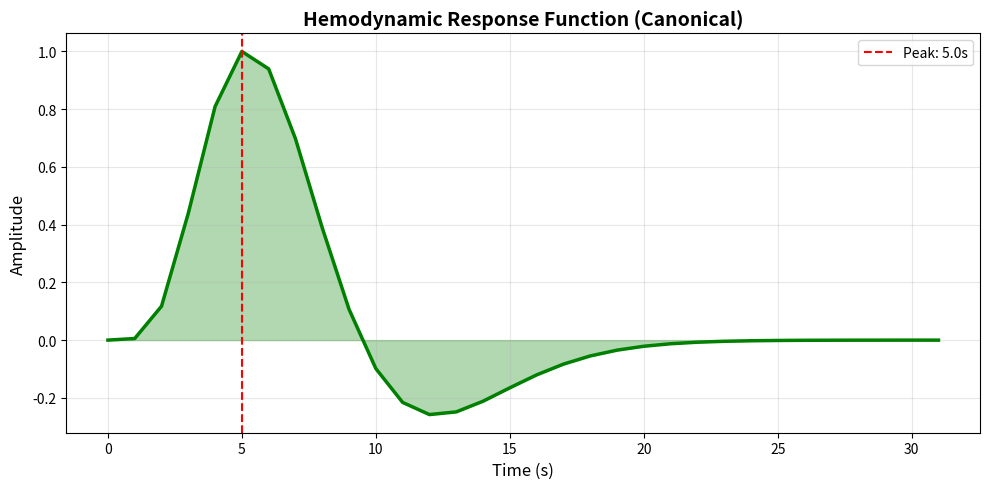
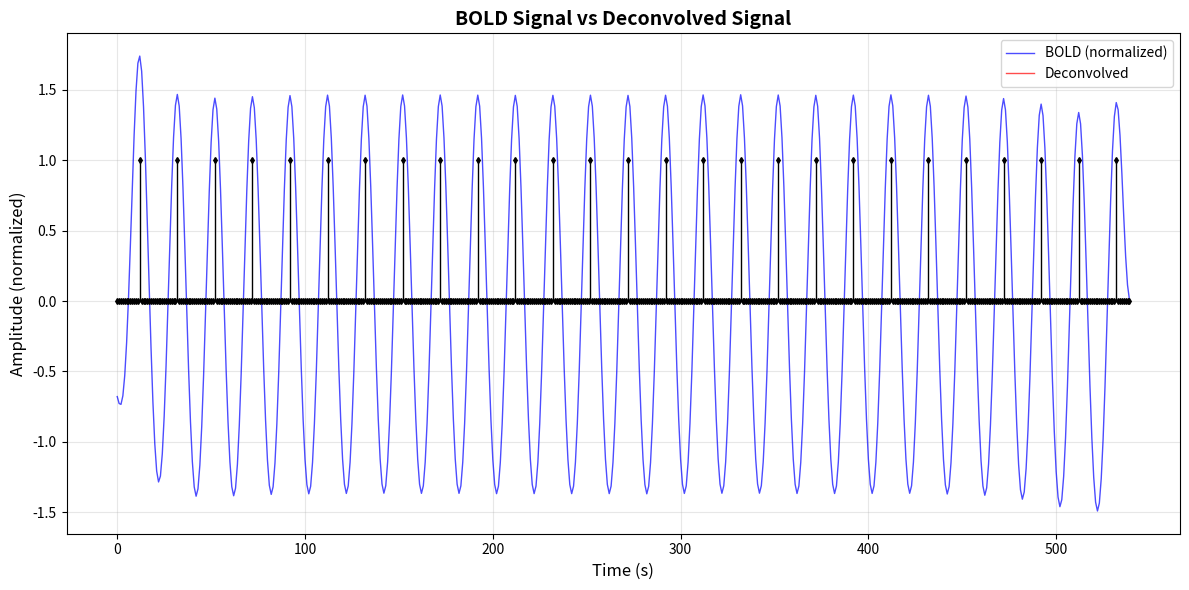
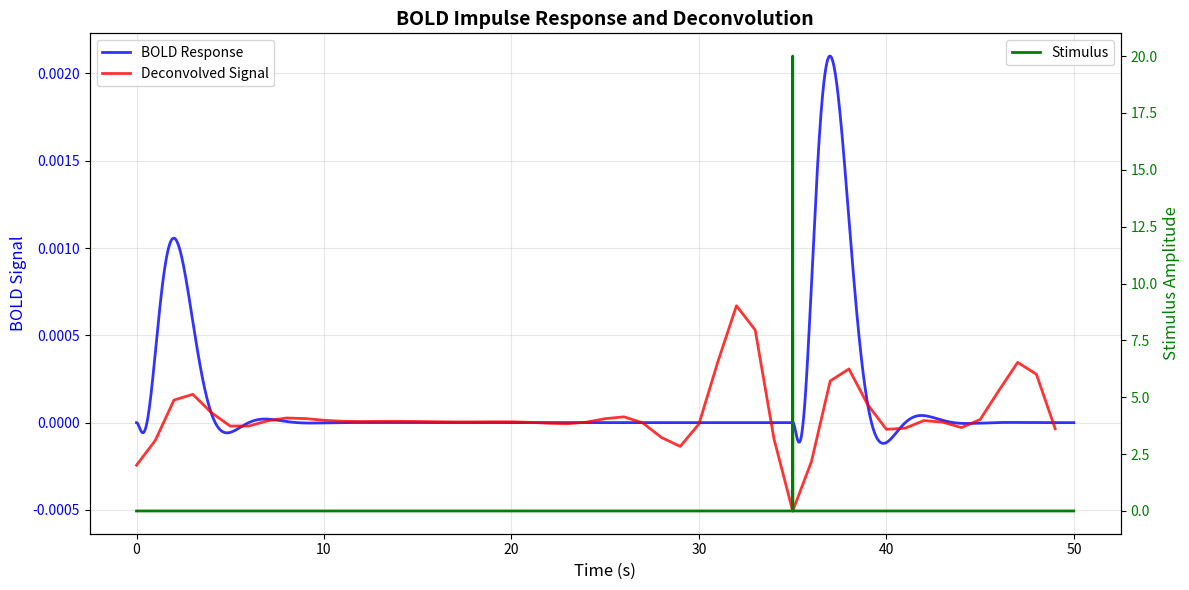

Write Python code to recreate these figures, in order.
# -*- coding: utf-8 -*-
"""
Created on Wed Oct 22 22:43:17 2025

[redacted]

Hemodynamic Model and BOLD Deconvolution using rsHRF
Integrates original functions with rsHRF library

References:
[1] Stephan, K. E., Weiskopf, N., Drysdale, P. M., Robinson, P. A., & Friston, K. J. 
(2007). Comparing hemodynamic models with DCM. Neuroimage, 38(3), 387-401.

[2] Wu, G. R., Liao, W., Stramaglia, S., Ding, J. R., Chen, H., & Marinazzo, D. 
(2013). A blind deconvolution approach to recover effective connectivity brain 
networks from resting state fMRI data. Medical image analysis, 17(3), 365-374.
"""

#%% Libraries

import numpy as np
import matplotlib.pyplot as plt
from scipy import signal, stats
from scipy.sparse import lil_matrix
from scipy.stats import gamma as gamma_dist


#%% Original BOLD Model Parameters

### FREE PARAMETERS
## Balloon-Windkessel Hemodynamic Model of BOLD Activity 
## Paper: Stephan et al. (2007) - Neural Mass Modeling (p. 1603)
taus = 0.65     # time constant for signal decay (s) [Kappa]
tauf = 0.41     # time constant for feedback regulation (s) [Gamma]
tauo = 0.98     # time constant for volume and deoxyhemoglobin content change (s)
                # (blood volume is v, deoxyhemoglobin content is q)
epsilon = 0.5   # ratio of intra and extravascular signal (dimensionless)

### FIXED PARAMETERS
## Stephan et al. (2007) p. 391 - Kinetics constants
nu = 40.3       # frequency offset at the outer surface of the magnetized
                # vessel for fully deoxygenated blood at 1.5 Tesla (s^-1)
r0 = 25         # slope of the relation between the intravascular relaxation 
                # rate and oxygen saturation (s^-1)         
alpha = 0.32    # resistance of the veins; stiffness constant (dimensionless)
E0 = 0.4        # resting oxygen extraction fraction (dimensionless)
TE = 0.04       # echo time (s) - determined by the experiment
V0 = 0.04       # resting venous blood volume fraction (dimensionless)

# Inverse variables
itaus = 1 / taus    # inverse of Kappa (1/s)
itauf = 1 / tauf    # inverse of Gamma (1/s)
itauo = 1 / tauo    # inverse of tauo (1/s)
ialpha = 1 / alpha  # inverse of alpha (dimensionless)

# Kinetics constants - Stephan et al. (2007) p. 391
k1 = 4.3 * nu * E0 * TE     # signal constant (dimensionless)
k2 = epsilon * r0 * E0 * TE # signal constant (dimensionless)
k3 = 1 - epsilon            # signal constant (dimensionless)


#%% Original BOLD Model Functions

def BOLD_response(y, rE, t):
    """
    Generates BOLD response using firing rates through the Balloon-Windkessel model.
    This implements the hemodynamic state equations from Stephan et al. (2007).
    ----------
    Parameters:
    y : numpy array (4 x n_nodes)
        Contains the hemodynamic state variables:
        s: vasodilatory signal (dimensionless)
        f: blood inflow (dimensionless, relative to resting state)
        v: blood volume (dimensionless, relative to resting state)
        q: deoxyhemoglobin content (dimensionless, relative to resting state)
    rE : numpy array (n_nodes,)
        Firing rates of neural populations/neurons
    t : float
        Current simulation time point (not used in computation but kept for compatibility)
    ----------
    Returns:
    numpy array (4 x n_nodes)
        Time derivatives of [s, f, v, q] at time t
    
    Reference: Stephan et al. (2007) Eq. (2-5), p. 388
    """
    s, f, v, q = y
    
    # Stephan et al. (2007) Eq. (2-5), p. 388
    # Signal compartment - Eq. (2)
    s_dot = 1 * rE + 0 - itaus * s - itauf * (f - 1) 
    
    # Blood inflow - Eq. (3)
    f_dot = s  
    
    # Blood volume - Eq. (4)
    v_dot = (f - v ** ialpha) * itauo
    
    # Deoxyhemoglobin content - Eq. (5)
    q_dot = (f * (1 - (1 - E0) ** (1 / f)) / E0 - q * v ** ialpha / v) * itauo
    
    return np.vstack((s_dot, f_dot, v_dot, q_dot))


def BOLD_signal(q, v):
    """
    Returns the BOLD signal using deoxyhemoglobin content and blood volume.
    This implements the BOLD signal equation from Stephan et al. (2007).
    ----------
    Parameters:
    q : numpy array (time_points x n_nodes)
        Deoxyhemoglobin content over time (dimensionless)
    v : numpy array (time_points x n_nodes)
        Blood volume over time (dimensionless)
    ----------
    Returns:
    numpy array (time_points x n_nodes)
        BOLD signal change (dimensionless)
    
    Reference: Stephan et al. (2007) Eq. (6), p. 388 - BOLD signal change equation
    """
    # Stephan et al. (2007) Eq. (6), p. 388 - BOLD signal change equation
    b_dot = V0 * (k1 * (1 - q) + k2 * (1 - q / v) + k3 * (1 - v))
    
    return b_dot


def Sim(rE, nnodes, dt):
    """
    Simulates BOLD-like signals (raw non-filtered) using Euler integration.
    The time unit in this model is seconds.
    ----------
    Parameters:
    rE : numpy array (time_points x n_nodes)
        Matrix containing firing rates of each node over time
    nnodes : int
        Number of nodes/brain regions
    dt : float
        Integration time step in seconds (the inverse of sampling rate)
    ----------
    Returns:
    numpy array (time_points x n_nodes)
        Raw BOLD-like signals for each node
    
    Reference: Stephan et al. (2007) - Numerical integration of hemodynamic model
    """
    Ntotal = rE.shape[0]
    
    # Initial conditions: s=0.1, f=1, v=1, q=1 (resting state)
    # Stephan et al. (2007) - typical initial conditions
    ic_BOLD = np.ones((1, nnodes)) * np.array([0.1, 1, 1, 1])[:, None]
    BOLD_vars = np.zeros((Ntotal, 4, nnodes))
    BOLD_vars[0, :, :] = ic_BOLD
    
    # Euler method integration
    for i in range(1, Ntotal):
        BOLD_vars[i, :, :] = BOLD_vars[i - 1, :, :] + dt * BOLD_response(
            BOLD_vars[i - 1, :, :], rE[i - 1, :], i - 1)
    
    # Extract BOLD signal from deoxyhemoglobin content (q) and blood volume (v)
    y = BOLD_signal(BOLD_vars[:, 3, :], BOLD_vars[:, 2, :])
    
    return y


def ParamsBOLD():
    """
    Returns a dictionary with all BOLD model parameters.
    Useful for exporting parameter configurations.
    ----------
    Parameters:
    None
    ----------
    Returns:
    dict
        Dictionary containing all model parameters
    
    Reference: Stephan et al. (2007) - Table 1, p. 391
    """
    pardict = {}
    for var in ('taus', 'tauf', 'tauo', 'nu', 'r0', 'alpha', 'epsilon', 'E0', 'V0', 'TE', 'k1', 'k2', 'k3'):
        pardict[var] = eval(var)
    return pardict


#%% rsHRF Integration - Event Detection

def detect_bold_events(bold_signal, thr, localK, temporal_mask=[]):
    """
    Detects spontaneous BOLD events (peaks) in resting-state fMRI data.
    Based on Wu et al. (2013) blind deconvolution approach.
    ----------
    Parameters:
    bold_signal : numpy array (time_points,)
        BOLD signal time series
    thr : float
        Threshold for event detection (in standard deviations)
    localK : int
        Local neighborhood size for peak detection (in time points)
    temporal_mask : list or numpy array, optional
        Binary mask indicating valid time points (default: [])
    ----------
    Returns:
    scipy.sparse.lil_matrix (1 x time_points)
        Sparse matrix with 1s at detected event locations
    
    Reference: Wu et al. (2013) Section 2.1, Fig. 1
    """
    N = len(bold_signal)
    data = lil_matrix((1, N))
    matrix = bold_signal[:, np.newaxis]
    matrix = np.nan_to_num(matrix)
    
    if len(temporal_mask) == 0:
        # Z-score normalization
        matrix = stats.zscore(matrix, ddof=1)
        
        # Detect local maxima above threshold
        # Wu et al. (2013) - Event detection criterion
        for t in range(1 + localK, N - localK + 1):
            if (matrix[t - 1, 0] > thr and 
                np.all(matrix[t - localK - 1:t - 1, 0] < matrix[t - 1, 0]) and 
                np.all(matrix[t - 1, 0] > matrix[t:t + localK, 0])):
                data[0, t - 1] = 1
    else:
        # With temporal mask (for censoring motion artifacts, etc.)
        tmp = temporal_mask.copy()
        for i in range(len(temporal_mask)):
            if tmp[i] == 1:
                temporal_mask[i] = i
        datm = np.mean(matrix[temporal_mask])
        datstd = np.std(matrix[temporal_mask])
        if datstd == 0:
            datstd = 1
        matrix = (matrix - datm) / datstd
        
        for t in range(1 + localK, N - localK + 1):
            if tmp[t - 1]:
                if (matrix[t - 1, 0] > thr and 
                    np.all(matrix[t - localK - 1:t - 1, 0] < matrix[t - 1, 0]) and 
                    np.all(matrix[t - 1, 0] > matrix[t:t + localK, 0])):
                    data[0, t - 1] = 1.
    
    return data


def get_hrf_parameters(hrf, dt):
    """
    Extracts HRF shape parameters: height, time-to-peak, and FWHM.
    Based on parameter extraction from rsHRF toolbox.
    ----------
    Parameters:
    hrf : numpy array (time_points,)
        Hemodynamic response function
    dt : float
        Time resolution (sampling interval) in seconds
    ----------
    Returns:
    numpy array (3,)
        [height, time_to_peak, FWHM] of the HRF
        height: peak amplitude
        time_to_peak: time to reach peak (seconds)
        FWHM: full-width at half-maximum (seconds)
    
    Reference: Similar to parameters.py in rsHRF toolbox
    """
    param = np.zeros(3)
    
    if np.any(hrf):
        # Consider only first 80% to avoid tail effects
        n = int(np.fix(len(hrf) * 0.8))
        p = np.argmax(np.abs(hrf[:n]))
        h = hrf[p]
        
        # Calculate FWHM
        if h > 0:
            v = (hrf >= (h / 2))
        else:
            v = (hrf <= (h / 2))
        v = v.astype(int)
        b = np.argmin(np.diff(v))
        v[b + 1:] = 0
        w = np.sum(v)
        
        # Refine peak detection
        cnt = p - 1
        g = hrf[1:] - hrf[:-1]
        
        while cnt > 0 and np.abs(g[cnt]) < 0.001:
            h = hrf[cnt - 1]
            p = cnt
            cnt = cnt - 1
        
        param[0] = h                # height
        param[1] = (p + 1) * dt     # time to peak (seconds)
        param[2] = w * dt           # FWHM (seconds)
    
    return param


#%% rsHRF Deconvolution

def wiener_deconvolution(bold_signal, hrf, regularization=0.1):
    """
    Performs Wiener deconvolution to recover neural signal from BOLD.
    Implements regularized inverse filtering in frequency domain.
    ----------
    Parameters:
    bold_signal : numpy array (time_points,)
        Observed BOLD signal
    hrf : numpy array (hrf_length,)
        Hemodynamic response function
    regularization : float, optional
        Regularization parameter to avoid noise amplification (default: 0.1)
    ----------
    Returns:
    numpy array (time_points,)
        Deconvolved (estimated neural) signal
    
    Reference: Wu et al. (2013) Eq. (4-5), Section 2.1
    """
    N = len(bold_signal)
    nh = len(hrf)
    
    # Zero-pad HRF to match signal length
    hrf_padded = np.append(hrf, np.zeros(N - nh))
    
    # Transform to frequency domain
    H = np.fft.fft(hrf_padded)
    Y = np.fft.fft(bold_signal)
    
    # Wiener filter: Wu et al. (2013) Eq. (4)
    Phh = np.abs(H) ** 2
    noise_power = regularization * np.mean(Phh)
    
    WienerFilter = np.conj(H) / (Phh + noise_power)
    
    # Inverse transform to get deconvolved signal
    deconvolved = np.real(np.fft.ifft(WienerFilter * Y))
    
    return deconvolved


def canonical_hrf(t, peak=6, undershoot=16):
    """
    Generates canonical (double-gamma) hemodynamic response function.
    Based on standard SPM HRF model.
    ----------
    Parameters:
    t : numpy array (time_points,)
        Time vector in seconds
    peak : float, optional
        Time to peak of positive response (default: 6 seconds)
    undershoot : float, optional
        Time to peak of negative undershoot (default: 16 seconds)
    ----------
    Returns:
    numpy array (time_points,)
        Canonical HRF normalized to peak=1
    
    Reference: Similar to SPM canonical HRF
    """
    # Double-gamma function parameters
    a1, a2 = 6, 12      # shape parameters
    b1, b2 = 0.9, 0.9   # scale parameters
    c = 0.35            # ratio of undershoot to main response
    
    d1 = a1 * b1
    d2 = a2 * b2
    
    # Difference of two gamma functions
    hrf = ((t / d1) ** a1 * np.exp(-(t - d1) / b1) - 
           c * (t / d2) ** a2 * np.exp(-(t - d2) / b2))
    
    # Normalize to peak amplitude = 1
    hrf = hrf / np.max(hrf)
    
    return hrf


#%% Main Deconvolution Pipeline

def deconvolve_bold_rsHRF(bold_signal, TR=1.0, hrf_length=32, localK=2, threshold=1.0):
    """
    Main pipeline for BOLD signal deconvolution using rsHRF approach.
    Detects events, estimates HRF, and performs Wiener deconvolution.
    ----------
    Parameters:
    bold_signal : numpy array (time_points,)
        Observed BOLD signal
    TR : float, optional
        Repetition time in seconds (default: 1.0)
    hrf_length : float, optional
        Length of HRF in seconds (default: 32)
    localK : int, optional
        Local neighborhood for event detection (default: 2)
    threshold : float, optional
        Threshold for event detection in standard deviations (default: 1.0)
    ----------
    Returns:
    dict
        Dictionary containing:
        - 'bold_original': original BOLD signal
        - 'bold_normalized': z-scored BOLD signal
        - 'deconvolved': deconvolved signal
        - 'hrf_canonical': estimated HRF
        - 'hrf_time': time vector for HRF
        - 'events': indices of detected events
        - 'hrf_params': dictionary with height, time_to_peak, fwhm
        - 'TR': repetition time
    
    Reference: Wu et al. (2013) - Complete deconvolution pipeline
    """
    nobs = len(bold_signal)
    
    # Normalize BOLD signal
    bold_normalized = stats.zscore(bold_signal, ddof=1)
    bold_normalized = np.nan_to_num(bold_normalized)
    
    # Detect spontaneous BOLD events
    events = detect_bold_events(bold_normalized, threshold, localK)
    event_indices = events.toarray().flatten().nonzero()[0]
    
    # Generate canonical HRF
    t_hrf = np.arange(0, hrf_length, TR)
    hrf_canonical = canonical_hrf(t_hrf)
    
    # Perform Wiener deconvolution
    deconvolved_signal = wiener_deconvolution(bold_signal, hrf_canonical)
    
    # Extract HRF parameters
    hrf_params = get_hrf_parameters(hrf_canonical, TR)
    
    # Package results
    results = {
        'bold_original': bold_signal,
        'bold_normalized': bold_normalized,
        'deconvolved': deconvolved_signal,
        'hrf_canonical': hrf_canonical,
        'hrf_time': t_hrf,
        'events': event_indices,
        'hrf_params': {
            'height': hrf_params[0],
            'time_to_peak': hrf_params[1],
            'fwhm': hrf_params[2]
        },
        'TR': TR
    }
    
    return results


#%% Visualization

def plot_deconvolution_results(results, title="BOLD Deconvolution"):
    """
    Visualizes deconvolution results in separate figures.
    Creates two separate plots: HRF and BOLD comparison.
    ----------
    Parameters:
    results : dict
        Dictionary returned by deconvolve_bold_rsHRF()
    title : str, optional
        Title prefix for plots (default: "BOLD Deconvolution")
    ----------
    Returns:
    tuple of matplotlib.figure.Figure
        (fig_hrf, fig_bold) - two separate figure objects
    """
    TR = results['TR']
    nobs = len(results['bold_original'])
    time = np.arange(nobs) * TR
    
    # Figure 1: HRF Canonical
    fig_hrf = plt.figure(figsize=(10, 5))
    plt.plot(results['hrf_time'], results['hrf_canonical'], 'g-', linewidth=2.5)
    plt.fill_between(results['hrf_time'], results['hrf_canonical'], alpha=0.3, color='green')
    peak_idx = np.argmax(results['hrf_canonical'])
    plt.axvline(results['hrf_time'][peak_idx], color='red', linestyle='--',
                label=f'Peak: {results["hrf_time"][peak_idx]:.1f}s')
    plt.xlabel('Time (s)', fontsize=12)
    plt.ylabel('Amplitude', fontsize=12)
    plt.title('Hemodynamic Response Function (Canonical)', fontsize=14, fontweight='bold')
    plt.legend(fontsize=10)
    plt.grid(True, alpha=0.3)
    plt.tight_layout()
    
    # Figure 2: BOLD signals comparison
    fig_bold = plt.figure(figsize=(12, 6))
    plt.plot(time, results['bold_normalized'], 'b-', linewidth=1, label='BOLD (normalized)', alpha=0.7)
    plt.plot(time, results['deconvolved'], 'r-', linewidth=1, label='Deconvolved', alpha=0.7)
    
    # Add detected events as stem plot
    if len(results['events']) > 0:
        event_plot = np.zeros(nobs)
        event_plot[results['events']] = 1
        markerline, stemlines, baseline = plt.stem(time, event_plot, linefmt='k-', 
                                                    markerfmt='kd', basefmt='k-')
        plt.setp(baseline, linewidth=1)
        plt.setp(stemlines, linewidth=1)
        plt.setp(markerline, markersize=3)
    
    plt.xlabel('Time (s)', fontsize=12)
    plt.ylabel('Amplitude (normalized)', fontsize=12)
    plt.title('BOLD Signal vs Deconvolved Signal', fontsize=14, fontweight='bold')
    plt.legend(fontsize=10)
    plt.grid(True, alpha=0.3)
    plt.tight_layout()
    
    return fig_hrf, fig_bold


#%% Impulse Response Visualization

def plot_impulse_response(impulse_time=35, tstop=50, dt=0.01, impulse_amplitude=20, 
                         TR=1.0, hrf_length=32):
    """
    Plots BOLD impulse response and its deconvolution for a single stimulus event.
    Useful for visualizing the HRF and validating deconvolution on controlled input.
    ----------
    Parameters:
    impulse_time : float, optional
        Time at which impulse occurs in seconds (default: 35)
    tstop : float, optional
        Total simulation time in seconds (default: 50)
    dt : float, optional
        Integration time step in seconds (default: 0.01)
    impulse_amplitude : float, optional
        Amplitude of the impulse (default: 20)
    TR : float, optional
        Repetition time for deconvolution in seconds (default: 1.0)
    hrf_length : float, optional
        Length of HRF in seconds (default: 32)
    ----------
    Returns:
    matplotlib.figure.Figure
        Figure object with impulse response plots
    
    Reference: Similar to boldImpulse.py - impulse response analysis
    """
    # Generate time vector and impulse stimulus
    time = np.arange(0, tstop, dt)
    x_t = np.zeros_like(time)
    x_t[time == impulse_time] = impulse_amplitude
    
    # Simulate BOLD response to impulse
    BOLD = Sim(x_t[:, None], 1, dt).flatten()
    
    # Downsample for deconvolution
    downsample_factor = int(TR / dt)
    BOLD_downsampled = BOLD[::downsample_factor]
    time_downsampled = time[::downsample_factor]
    
    # Deconvolve BOLD signal
    results = deconvolve_bold_rsHRF(BOLD_downsampled, TR=TR, hrf_length=hrf_length, 
                                    localK=1, threshold=0.5)
    
    # Create figure with two y-axes
    fig = plt.figure(figsize=(12, 6))
    ax1 = plt.subplot(111)
    
    # Plot BOLD signals
    ax1.plot(time, BOLD, 'b-', linewidth=2, label='BOLD Response', alpha=0.8)
    ax1.plot(time_downsampled, results['deconvolved'], 'r-', linewidth=2, 
             label='Deconvolved Signal', alpha=0.8)
    ax1.set_xlabel("Time (s)", fontsize=12)
    ax1.set_ylabel("BOLD Signal", color='b', fontsize=12)
    ax1.tick_params(axis='y', labelcolor='b')
    ax1.legend(loc='upper left', fontsize=10)
    ax1.grid(True, alpha=0.3)
    
    # Plot stimulus on secondary axis
    ax2 = ax1.twinx()
    ax2.plot(time, x_t, 'g-', linewidth=2, label='Stimulus')
    ax2.set_ylabel("Stimulus Amplitude", color='g', fontsize=12)
    ax2.tick_params(axis='y', labelcolor='g')
    ax2.legend(loc='upper right', fontsize=10)
    
    plt.title('BOLD Impulse Response and Deconvolution', fontsize=14, fontweight='bold')
    plt.tight_layout()
    
    return fig


#%% Example Usage

if __name__ == "__main__":
    
    # Simulation parameters
    dt = 1E-3       # integration time step (1 ms)
    tmax = 600      # total simulation time (600 s)
    N = int(tmax / dt)
    t = np.linspace(0, tmax, N)
    delta = 1
    
    # Generate synthetic neural signals
    # Three different oscillatory patterns
    y1 = np.sin(np.pi * 8 * t)**2 * np.exp(-delta * np.cos(np.pi * 0.05 * t)**2)
    y2 = np.sin(np.pi * 16 * t)**2 * np.exp(-delta * np.cos(np.pi * 0.05 * t)**2)
    y3 = np.sin(np.pi * 8 * t)**2 * np.exp(-delta * np.cos(np.pi * 0.05 * t + np.pi/2)**2)
    
    y = np.vstack((y1, y2, y3)).T
    
    # Simulate BOLD signals using hemodynamic model
    print("Simulating BOLD signals...")
    BOLD_signals = Sim(y, 3, dt)
    
    # Filter BOLD signals (bandpass 0.01-0.1 Hz)
    print("Filtering BOLD signals...")
    a0, b0 = signal.bessel(2, [2 * dt * 0.01, 2 * dt * 0.1], btype='bandpass')
    BOLD_filt = signal.filtfilt(a0, b0, BOLD_signals[60000:, :], axis=0)
    
    # Downsample for deconvolution (simulate TR=1s)
    TR = 1.0
    downsample_factor = int(TR / dt)
    BOLD_downsampled = BOLD_filt[::downsample_factor, 0]
    
    # Deconvolve BOLD signal
    print("Performing deconvolution...")
    results = deconvolve_bold_rsHRF(BOLD_downsampled, TR=TR, hrf_length=32, localK=2, threshold=1.0)
    
    # Plot results in separate figures
    print("Generating plots...")
    fig_hrf, fig_bold = plot_deconvolution_results(results, title="rsHRF BOLD Deconvolution")
    plt.show()
    
    # Print HRF parameters
    print("\n" + "="*50)
    print("HRF Parameters:")
    print("="*50)
    print(f"  Height: {results['hrf_params']['height']:.4f}")
    print(f"  Time to Peak: {results['hrf_params']['time_to_peak']:.2f} s")
    print(f"  FWHM: {results['hrf_params']['fwhm']:.2f} s")
    print(f"  Number of events detected: {len(results['events'])}")
    print("="*50)
    
    # Example: Plot impulse response
    print("\nGenerating impulse response plot...")
    fig_impulse = plot_impulse_response(impulse_time=35, tstop=50, dt=0.01, 
                                        impulse_amplitude=20, TR=1.0, hrf_length=32)
    plt.show()
    
    print("\nAll plots generated successfully!")